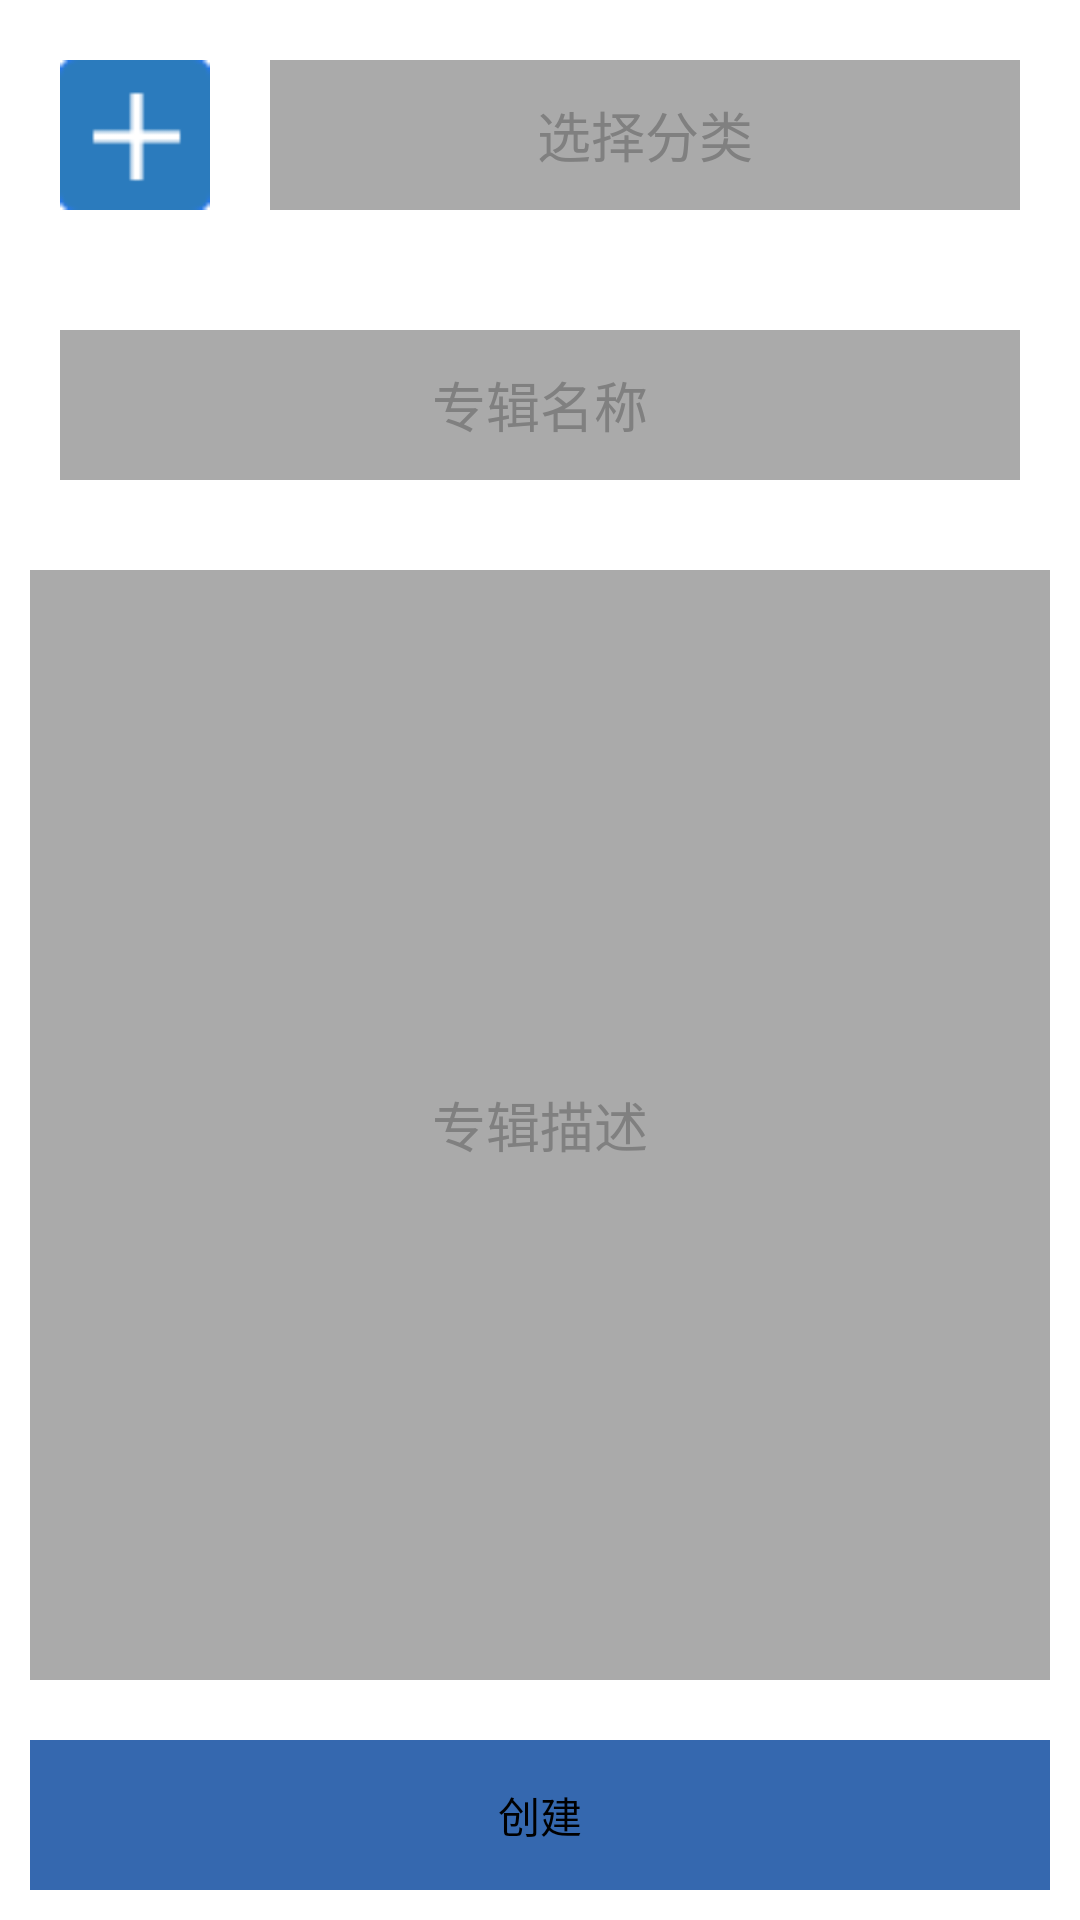

Layout XML and referenced resources for this Android screen:
<!-- AndroidManifest.xml: application theme hask_title_bar -->
<!-- res/layout/activity_create_album.xml -->
<?xml version="1.0" encoding="utf-8"?>
<FrameLayout xmlns:android="http://schemas.android.com/apk/res/android"
    android:layout_width="match_parent"
    android:layout_height="match_parent" >

    <LinearLayout
        android:layout_width="match_parent"
        android:layout_height="match_parent"
        android:orientation="vertical" >

        <LinearLayout
            android:layout_width="match_parent"
            android:layout_height="wrap_content"
            android:layout_margin="10dip"
            android:orientation="horizontal" >

            <ImageButton
                android:id="@+id/act_create_album_add_type"
                android:layout_width="50dip"
                android:layout_height="50dip"
                android:layout_margin="10dip"
                android:background="@drawable/fans_add" />

            <TextView
                android:id="@+id/act_create_album_type_name"
                android:layout_width="match_parent"
                android:layout_height="50dip"
                android:layout_margin="10dip"
                android:background="#ffaaaaaa"
                android:gravity="center"
                android:hint="选择分类"
                android:textSize="18sp" />
        </LinearLayout>

        <LinearLayout
            android:layout_width="match_parent"
            android:layout_height="wrap_content"
            android:layout_margin="10dip"
            android:orientation="horizontal" >

            <EditText
                android:id="@+id/act_create_album_edit_name"
                android:layout_width="match_parent"
                android:layout_height="50dip"
                android:layout_margin="10dip"
                android:background="#ffaaaaaa"
                android:gravity="center"
                android:hint="专辑名称"
                android:textSize="18sp" />
        </LinearLayout>

        <EditText
            android:id="@+id/act_create_album_edit_des"
            android:layout_width="match_parent"
            android:layout_height="wrap_content"
            android:layout_weight="1"
            android:layout_margin="10dip"
            android:background="#ffaaaaaa"
            android:gravity="center"
            android:hint="专辑描述"
            android:textSize="18sp" />
        <Button 
            android:id="@+id/act_create_album_create_button"
            android:layout_width="match_parent"
            android:layout_height="50dip"
            android:layout_margin="10dip"
            android:background="#3568af"
            android:text="创建"/>
    </LinearLayout>

</FrameLayout>
<!-- resources referenced by this layout -->
<resources>
  <!-- drawable fans_add: png bitmap (drawable-xhdpi, 3135 bytes) -->
  <style name="hask_title_bar" parent="android:Theme.Light">
          <item name="android:windowTitleSize">50dp</item>
          <item name="android:windowTitleBackgroundStyle">@style/CustomWindowTitleBackground</item>
      </style>
  <style name="CustomWindowTitleBackground">
          <item name="android:background">@drawable/tab_up</item>
      </style>
  <!-- drawable tab_up: png bitmap (drawable-xhdpi, 97187 bytes) -->
</resources>
